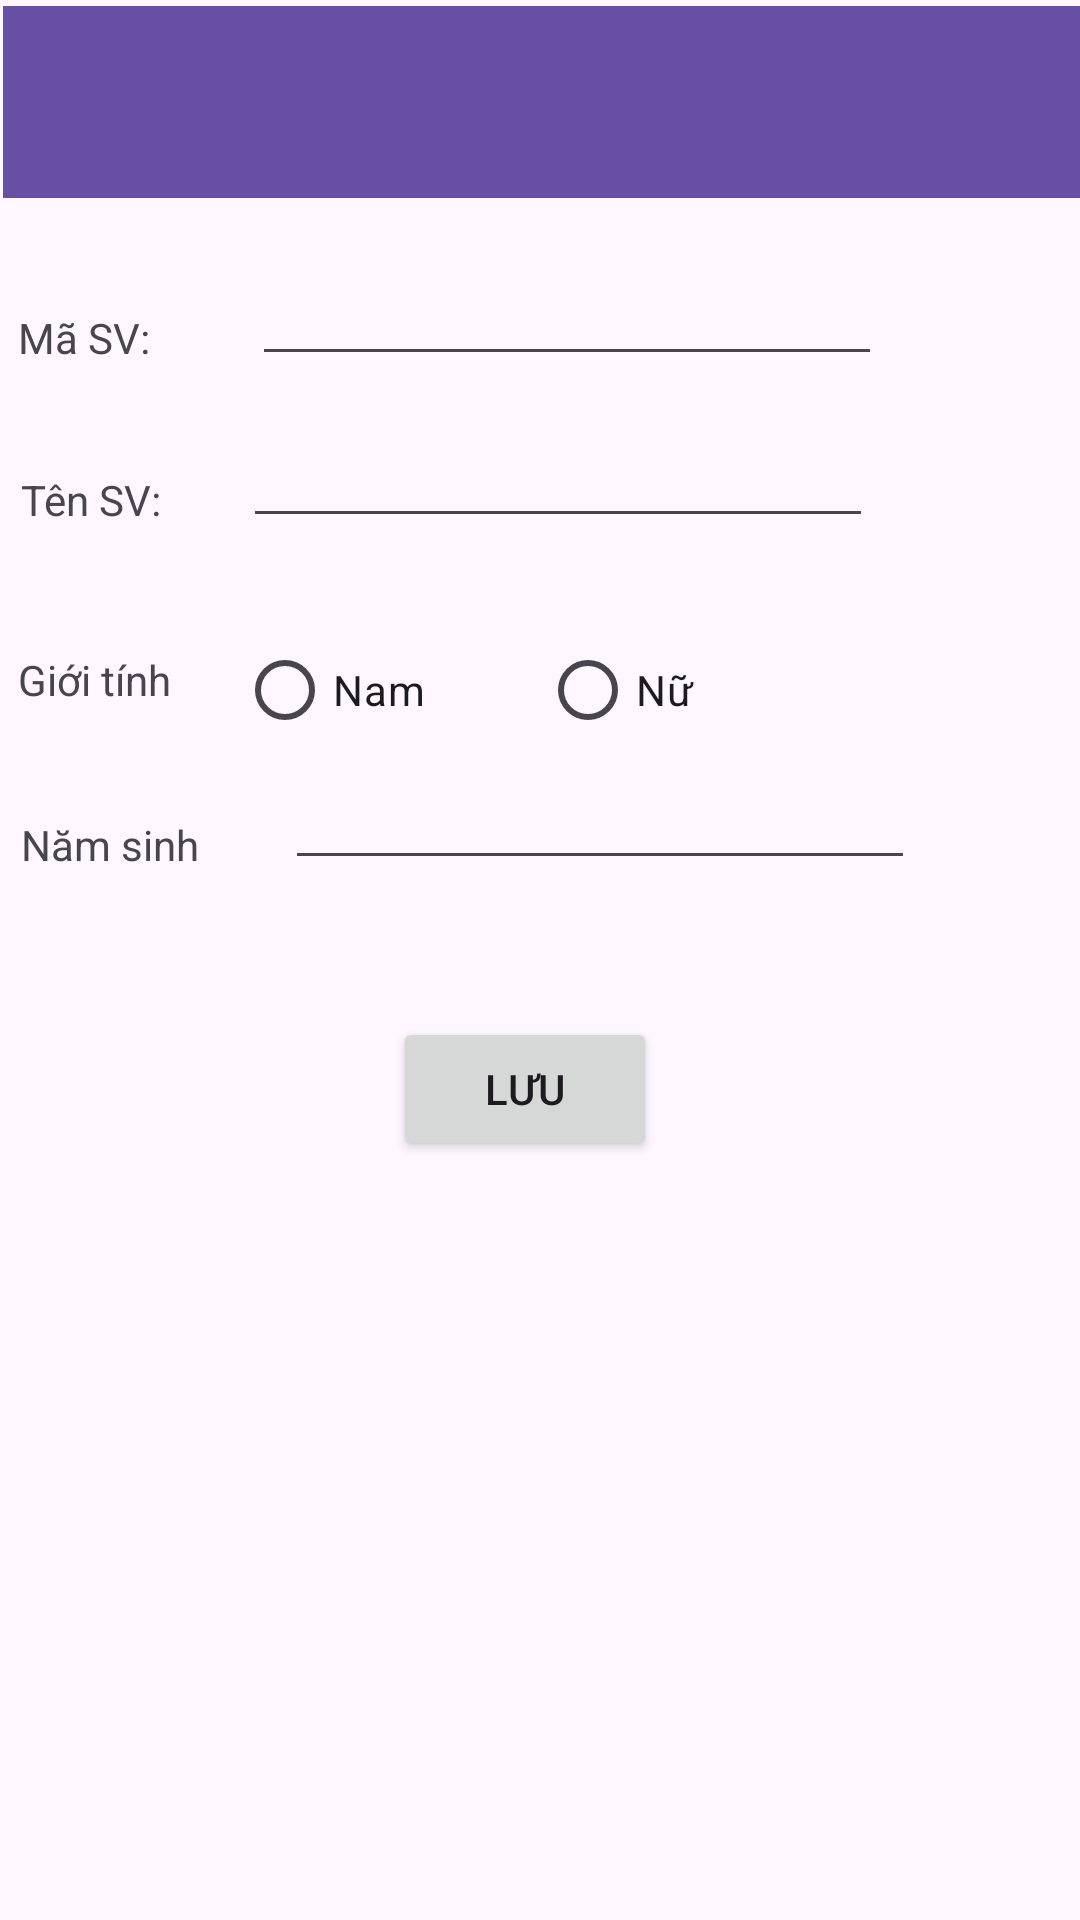

Here is an Android app screen rendered from its layout file. Give the layout XML and the strings, colors and styles it references.
<!-- AndroidManifest.xml: application theme Theme.NguyenLeHoaiHieu -->
<!-- res/layout/activity_add_student.xml -->
<?xml version="1.0" encoding="utf-8"?>
<androidx.constraintlayout.widget.ConstraintLayout xmlns:android="http://schemas.android.com/apk/res/android"
    xmlns:app="http://schemas.android.com/apk/res-auto"
    xmlns:tools="http://schemas.android.com/tools"
    android:id="@+id/btnsua"
    android:layout_width="match_parent"
    android:layout_height="match_parent"
    tools:context=".AddStudentActivity">

  <androidx.appcompat.widget.Toolbar
      android:id="@+id/toolbar2"
      android:layout_width="409dp"
      android:layout_height="wrap_content"
      android:layout_marginStart="1dp"
      android:layout_marginTop="2dp"
      android:background="?attr/colorPrimary"
      android:minHeight="?attr/actionBarSize"
      android:theme="?attr/actionBarTheme"
      app:layout_constraintStart_toStartOf="parent"
      app:layout_constraintTop_toTopOf="parent" />

  <TextView
      android:id="@+id/textView"
      android:layout_width="wrap_content"
      android:layout_height="wrap_content"
      android:layout_marginStart="6dp"
      android:layout_marginTop="103dp"
      android:text="Mã SV:"
      app:layout_constraintStart_toStartOf="parent"
      app:layout_constraintTop_toTopOf="parent" />

  <EditText
      android:id="@+id/edtmasv"
      android:layout_width="wrap_content"
      android:layout_height="wrap_content"
      android:layout_marginStart="84dp"
      android:layout_marginTop="84dp"
      android:ems="10"
      android:inputType="text"
      app:layout_constraintStart_toStartOf="parent"
      app:layout_constraintTop_toTopOf="parent" />

  <TextView
      android:id="@+id/textView2"
      android:layout_width="wrap_content"
      android:layout_height="wrap_content"
      android:layout_marginStart="7dp"
      android:layout_marginTop="157dp"
      android:text="Tên SV:"
      app:layout_constraintStart_toStartOf="parent"
      app:layout_constraintTop_toTopOf="parent" />

  <EditText
      android:id="@+id/edttensv"
      android:layout_width="wrap_content"
      android:layout_height="wrap_content"
      android:layout_marginStart="81dp"
      android:layout_marginTop="138dp"
      android:ems="10"
      android:inputType="text"
      app:layout_constraintStart_toStartOf="parent"
      app:layout_constraintTop_toTopOf="parent" />

  <TextView
      android:id="@+id/textView3"
      android:layout_width="wrap_content"
      android:layout_height="wrap_content"
      android:layout_marginStart="6dp"
      android:layout_marginTop="217dp"
      android:text="Giới tính"
      app:layout_constraintStart_toStartOf="parent"
      app:layout_constraintTop_toTopOf="parent" />

  <RadioGroup
      android:layout_width="wrap_content"
      android:layout_height="wrap_content"
      tools:layout_editor_absoluteX="110dp"
      tools:layout_editor_absoluteY="224dp" />

  <RadioGroup
      android:layout_width="1dp"
      android:layout_height="3dp"
      tools:layout_editor_absoluteX="100dp"
      tools:layout_editor_absoluteY="224dp" />

  <RadioButton
      android:id="@+id/rdnam"
      android:layout_width="wrap_content"
      android:layout_height="wrap_content"
      android:layout_marginStart="79dp"
      android:layout_marginTop="206dp"
      android:text="Nam"
      app:layout_constraintStart_toStartOf="parent"
      app:layout_constraintTop_toTopOf="parent" />

  <RadioButton
      android:id="@+id/rdnu"
      android:layout_width="wrap_content"
      android:layout_height="wrap_content"
      android:layout_marginStart="180dp"
      android:layout_marginTop="206dp"
      android:text="Nữ"
      app:layout_constraintStart_toStartOf="parent"
      app:layout_constraintTop_toTopOf="parent" />

  <TextView
      android:id="@+id/textView4"
      android:layout_width="wrap_content"
      android:layout_height="wrap_content"
      android:layout_marginStart="7dp"
      android:layout_marginTop="272dp"
      android:text="Năm sinh"
      app:layout_constraintStart_toStartOf="parent"
      app:layout_constraintTop_toTopOf="parent" />

  <EditText
      android:id="@+id/edtnamsinh"
      android:layout_width="wrap_content"
      android:layout_height="wrap_content"
      android:layout_marginStart="95dp"
      android:layout_marginTop="252dp"
      android:ems="10"
      android:inputType="text"
      app:layout_constraintStart_toStartOf="parent"
      app:layout_constraintTop_toTopOf="parent" />

  <Button
      android:id="@+id/btnluu"
      android:layout_width="wrap_content"
      android:layout_height="wrap_content"
      android:layout_marginStart="131dp"
      android:layout_marginTop="339dp"
      android:text="Lưu"
      app:layout_constraintStart_toStartOf="parent"
      app:layout_constraintTop_toTopOf="parent" />
</androidx.constraintlayout.widget.ConstraintLayout>
<!-- resources referenced by this layout -->
<resources>
  <style name="Theme.NguyenLeHoaiHieu" parent="Base.Theme.NguyenLeHoaiHieu" />
  <style name="Base.Theme.NguyenLeHoaiHieu" parent="Theme.Material3.DayNight.NoActionBar">
          
          
      </style>
</resources>
